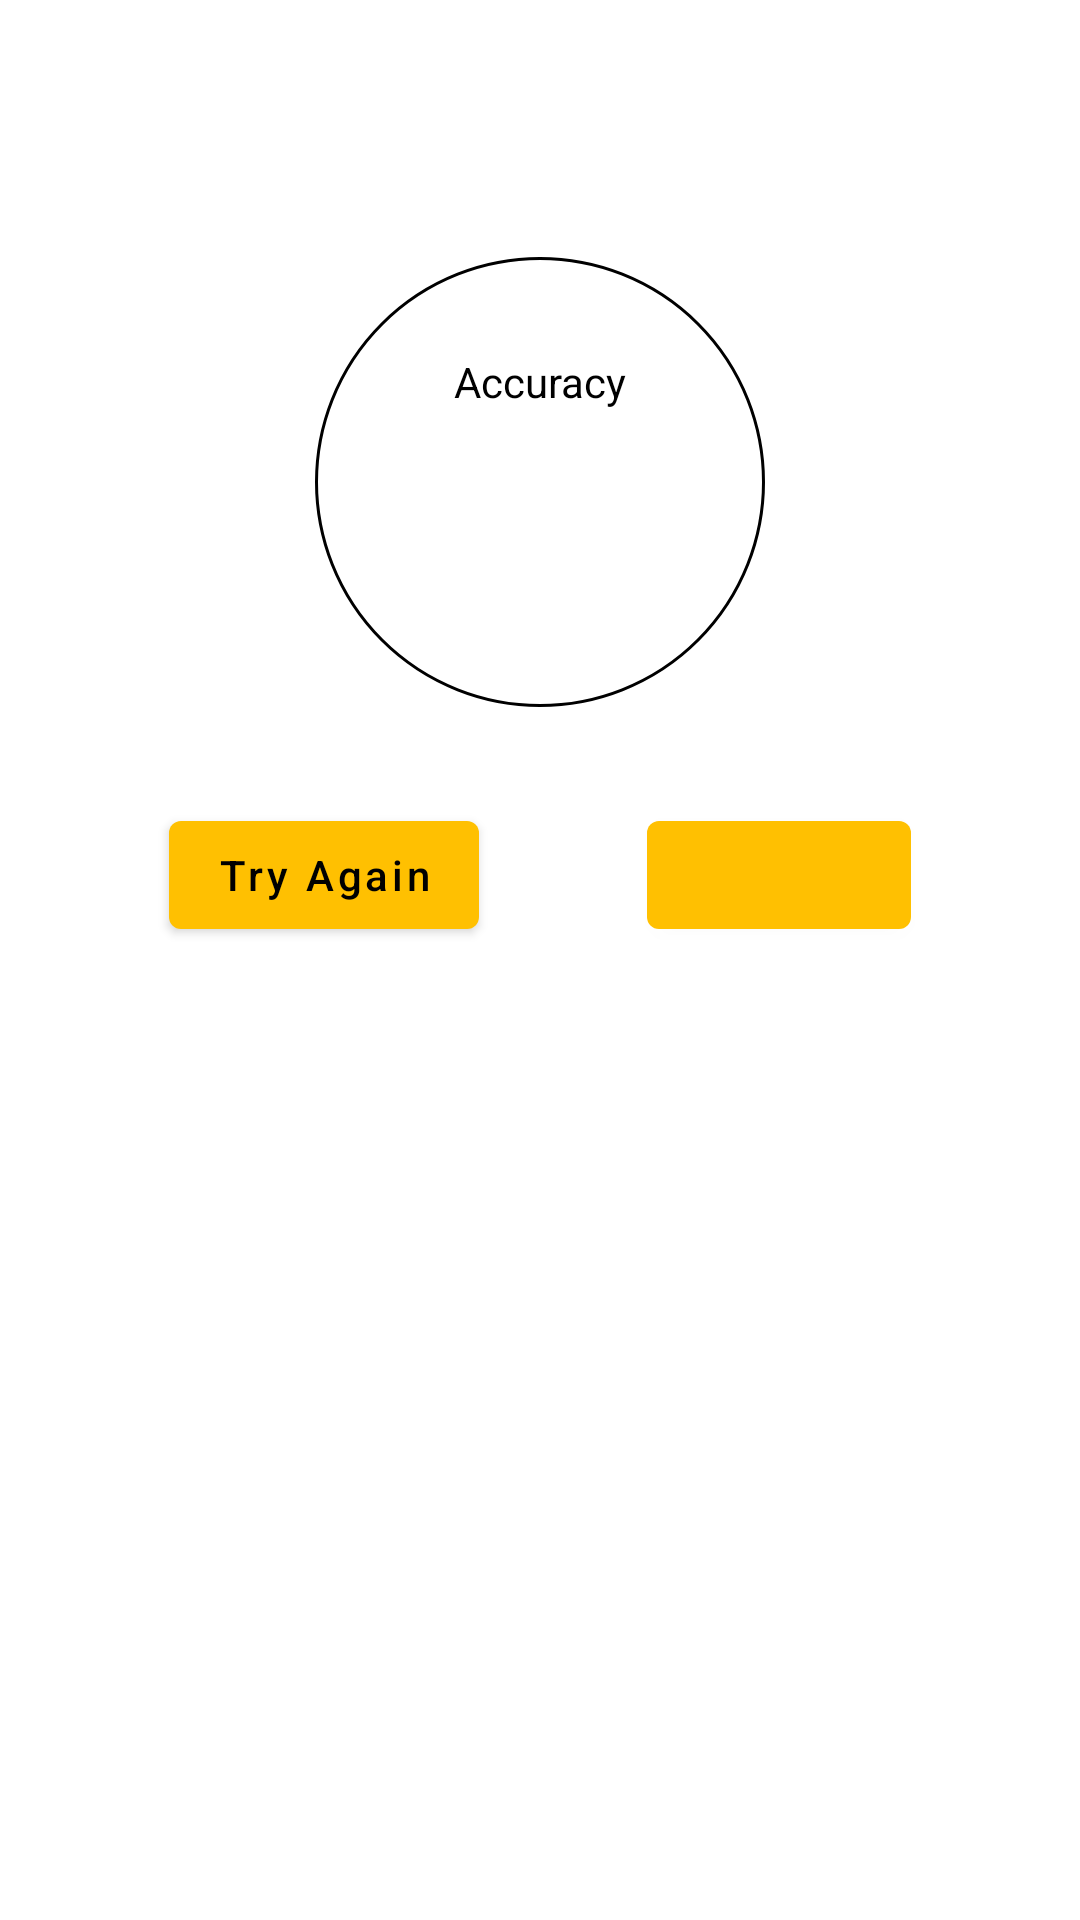

Write the Android layout XML for this screen, with the resource values it uses.
<!-- AndroidManifest.xml: application theme AppTheme -->
<!-- res/layout/fragment_pronunciation_result.xml -->
<?xml version="1.0" encoding="utf-8"?>
<androidx.constraintlayout.widget.ConstraintLayout xmlns:android="http://schemas.android.com/apk/res/android"
    xmlns:app="http://schemas.android.com/apk/res-auto"
    xmlns:tools="http://schemas.android.com/tools"
    android:layout_width="match_parent"
    android:layout_height="wrap_content"
    android:clipToPadding="false"
    android:paddingVertical="@dimen/activity_vertical_margin_double"
    tools:context=".ui.dialogs.RecordPronunciationFragment">

    <TextView
        android:id="@+id/tvSpeechResult"
        android:layout_width="wrap_content"
        android:layout_height="wrap_content"
        android:textColor="@color/black"
        android:textSize="16sp"
        app:layout_constraintEnd_toEndOf="parent"
        app:layout_constraintStart_toStartOf="parent"
        app:layout_constraintTop_toTopOf="parent" />


    <androidx.constraintlayout.widget.ConstraintLayout
        android:id="@+id/clAccuracyResult"
        android:layout_width="150dp"
        android:layout_height="150dp"
        android:layout_marginTop="@dimen/activity_vertical_margin_double"
        android:background="@drawable/bg_accuracy_result"
        android:clipToPadding="false"
        app:layout_constraintEnd_toEndOf="parent"
        app:layout_constraintStart_toStartOf="parent"
        app:layout_constraintTop_toBottomOf="@id/tvSpeechResult">

        <TextView
            android:layout_width="wrap_content"
            android:layout_height="wrap_content"
            android:layout_marginTop="@dimen/activity_vertical_margin_double"
            android:gravity="center"
            android:text="@string/tv_accuracy"
            android:textColor="@android:color/black"
            app:layout_constraintEnd_toEndOf="parent"
            app:layout_constraintStart_toStartOf="parent"
            app:layout_constraintTop_toTopOf="parent" />

        <TextView
            android:id="@+id/tvAccuracyPercentage"
            android:layout_width="wrap_content"
            android:layout_height="wrap_content"
            android:gravity="center"
            android:maxLength="5"
            android:textColor="@android:color/black"
            android:textSize="24sp"
            android:textStyle="bold"
            app:layout_constraintBottom_toBottomOf="parent"
            app:layout_constraintEnd_toEndOf="parent"
            app:layout_constraintStart_toStartOf="parent"
            app:layout_constraintTop_toTopOf="parent" />

    </androidx.constraintlayout.widget.ConstraintLayout>

    <Button
        android:id="@+id/btnTryAgain"
        android:layout_width="wrap_content"
        android:layout_height="wrap_content"
        android:layout_marginTop="@dimen/activity_vertical_margin_double"
        android:text="@string/btn_try_again"
        android:textAllCaps="false"
        android:textColor="@color/black"
        app:layout_constraintEnd_toStartOf="@id/btnSecond"
        app:layout_constraintStart_toStartOf="parent"
        app:layout_constraintTop_toBottomOf="@id/clAccuracyResult" />


    <Button
        android:id="@+id/btnSecond"
        android:layout_width="wrap_content"
        android:layout_height="wrap_content"
        android:textAllCaps="false"
        android:textColor="@color/black"
        app:layout_constraintBottom_toBottomOf="@id/btnTryAgain"
        app:layout_constraintEnd_toEndOf="parent"
        app:layout_constraintStart_toEndOf="@id/btnTryAgain"
        app:layout_constraintTop_toTopOf="@id/btnTryAgain" />

</androidx.constraintlayout.widget.ConstraintLayout>
<!-- resources referenced by this layout -->
<resources>
  <color name="black">#000</color>
  <dimen name="activity_vertical_margin_double">32dp</dimen>
  <!-- drawable bg_accuracy_result (drawable) -->
  <?xml version="1.0" encoding="utf-8"?>
  <shape xmlns:android="http://schemas.android.com/apk/res/android"
      android:shape="oval">
  
      <solid android:color="@android:color/white" />
      <stroke android:width="1dp" />
      <stroke android:color="@color/black" />
  
  </shape>
  <string name="btn_try_again">Try Again</string>
  <string name="tv_accuracy">Accuracy</string>
  <style name="AppTheme" parent="Theme.MaterialComponents.Light.NoActionBar">
          
          <item name="colorPrimary">@color/colorPrimary</item>
          <item name="colorPrimaryDark">@color/colorPrimaryDark</item>
          <item name="colorAccent">@android:color/black</item>
      </style>
  <color name="colorPrimary">#FFC001</color>
  <color name="colorPrimaryDark">#d29e00</color>
</resources>
